Run: headless pygame with SDL's dummy video driver; simulated clock (each Clock.tick advances the game by its frame time, no real sleeping); random seed 0; keys injected as events and as key.get_pressed() state; mouse plan: one left click at the window centre at the start of phase 2, then a move to the lower-right quarter at the start of phase 3.
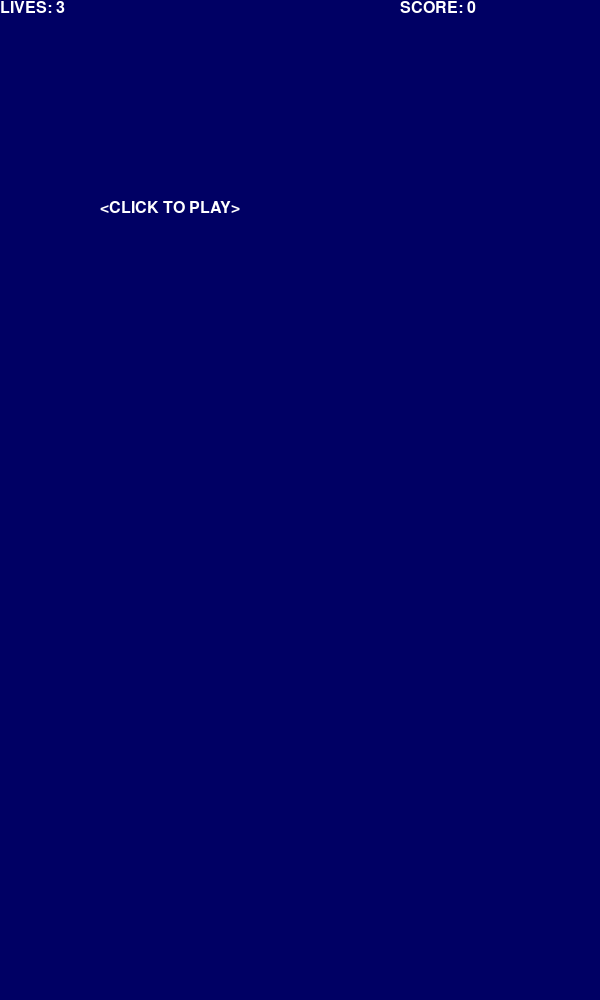
Frame 1 of 4 · flips 1–60 · no input
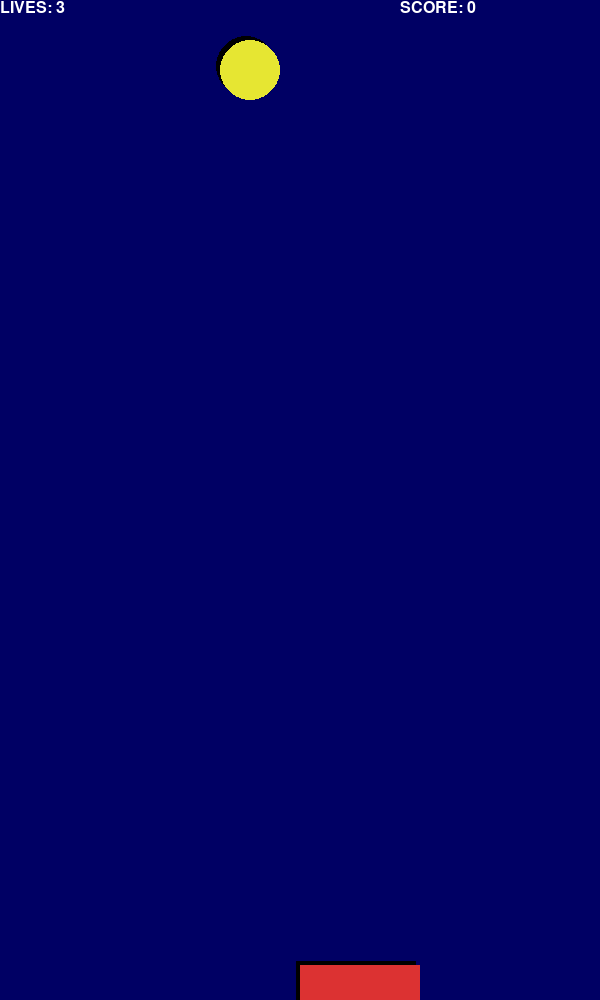
Frame 2 of 4 · flips 61–180 · clicked the window centre · tapped SPACE, RETURN · held RIGHT (→), D
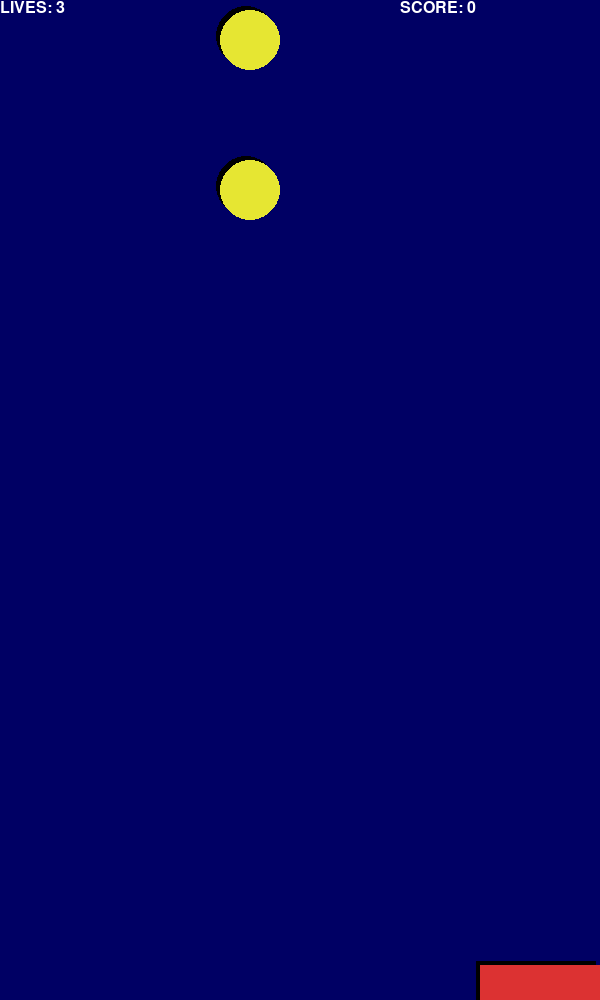
Frame 3 of 4 · flips 181–300 · moved the mouse to the lower-right quarter · held DOWN (↓), S
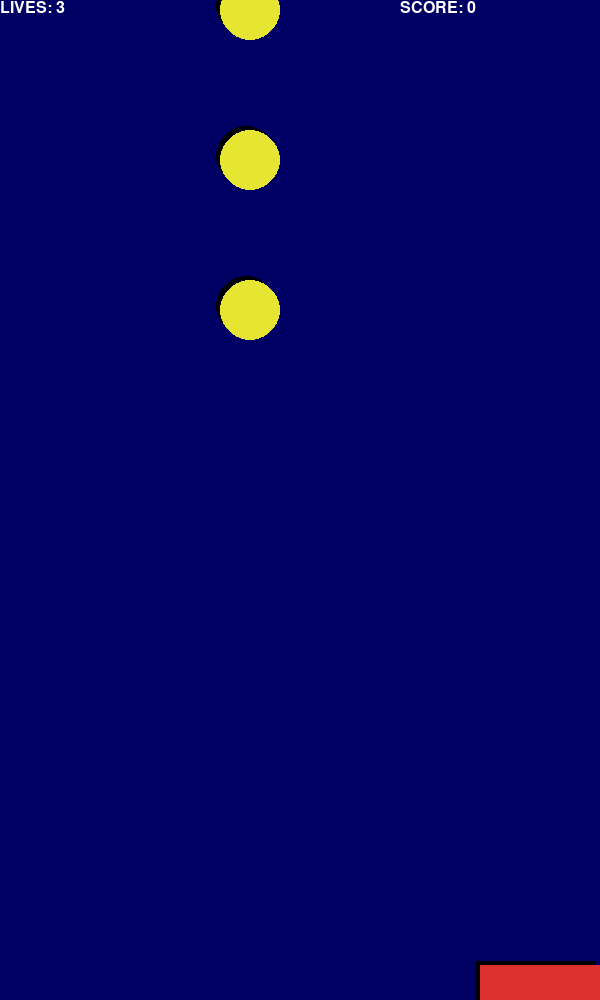
Frame 4 of 4 · flips 301–420 · held LEFT (←), A, UP (↑), W

The pygame program that drew these frames:

# Bomb Catcher Game

import sys
import random
import time
import pygame
from pygame.locals import *


def print_text(font, x, y, text, color=(255, 255, 255)):
    imgText = font.render(text, True, color)
    screen.blit(imgText, (x, y))


#main program begins
pygame.init()
screen = pygame.display.set_mode((600, 1000))
pygame.display.set_caption("Bomb Catching Game")
font1 = pygame.font.Font(None, 24)
pygame.mouse.set_visible(False)
white = 255, 255, 255
red = 220, 50, 50
yellow = 230, 230, 50
black = 0, 0, 0

lives = 3
score = 0
clock_start = 0
game_over = True
mouse_x = mouse_y = 0

pos_x = 250
pos_y = 965

# bomb_x = random.randint(0, 500)
bomb_x = 250
bomb_x1 = 250
bomb_x2 = 250
bomb_x3 = 250



bomb_y = -50
bomb_y1 = -100
bomb_y2 = -150
bomb_y3 = -200

vel_y = 1

#repeating loop
while True:
    for event in pygame.event.get():
        if event.type == QUIT:
            sys.exit()
        elif event.type == MOUSEMOTION:
            mouse_x, mouse_y = event.pos
            move_x, move_y = event.rel
        elif event.type == MOUSEBUTTONUP:
            if game_over:
                game_over = False
                lives = 3
                score = 0

    keys = pygame.key.get_pressed()
    if keys[K_ESCAPE]:
        sys.exit()

    screen.fill((0, 0, 100))

    if game_over:
        print_text(font1, 100, 200, "<CLICK TO PLAY>")
    else:
        #move the bomb
        bomb_y += vel_y
        bomb_y1 += vel_y
        bomb_y2 += vel_y
        bomb_y3 += vel_y


        #    0

        #has the player missed the bomb?
        if bomb_y > 1000:
            # bomb_x = random.randint(0, 500)
            bomb_x = 250

            bomb_y = -50
            lives -= 1
            if lives == 0:
                game_over = True

        #see if player has caught the bomb
        elif bomb_y > pos_y:
            if bomb_x > pos_x and bomb_x < pos_x + 200:
                score += 10

                # bomb_x = random.randint(0, 500)
                bomb_x = 250

                bomb_y = -50



        #     1

        if bomb_y1 > 1000:
            # bomb_x = random.randint(0, 500)
            bomb_x1 = 250

            bomb_y1 = -50

            lives -= 1
            if lives == 0:
                game_over = True

        #see if player has caught the bomb
        elif bomb_y1 > pos_y and bomb_x1 < pos_y + 100:
            if bomb_x1 > pos_x and bomb_x1 < pos_x + 200:
                score += 10

                # bomb_x = random.randint(0, 500)
                bomb_x1 = 250

                bomb_y1 = -50


        #     2

        if bomb_y2 > 1000:
            # bomb_x = random.randint(0, 500)
            bomb_x2 = 250

            bomb_y2 = -50

            lives -= 1
            if lives == 0:
                game_over = True

        #see if player has caught the bomb
        elif bomb_y2 > pos_y and bomb_x2 < pos_y + 100:
            if bomb_x2 > pos_x and bomb_x2 < pos_x + 200:
                score += 10

                # bomb_x = random.randint(0, 500)
                bomb_x2 = 250

                bomb_y2 = -50



        #     3

        if bomb_y3 > 1000:
            # bomb_x = random.randint(0, 500)
            bomb_x3 = 250

            bomb_y3 = -50
            lives -= 1
            if lives == 0:
                game_over = True

        #see if player has caught the bomb
        elif bomb_y3 > pos_y and bomb_x3 < pos_y + 100:
            if bomb_x3 > pos_x and bomb_x3 < pos_x + 200:
                score += 10

                # bomb_x = random.randint(0, 500)
                bomb_x3 = 250

                bomb_y3 = -50



        #draw the bomb
        pygame.draw.circle(screen, black, (bomb_x-4, int(bomb_y)-4), 30, 0)
        pygame.draw.circle(screen, yellow, (bomb_x, int(bomb_y)), 30, 0)
        pygame.draw.circle(screen, black, (bomb_x1-4, int(bomb_y1)-104), 30, 0)
        pygame.draw.circle(screen, yellow, (bomb_x1, int(bomb_y1)-100), 30, 0)
        pygame.draw.circle(screen, black, (bomb_x2-4, int(bomb_y2)-204), 30, 0)
        pygame.draw.circle(screen, yellow, (bomb_x2, int(bomb_y2)-200), 30, 0)
        pygame.draw.circle(screen, black, (bomb_x3-4, int(bomb_y3)-304), 30, 0)
        pygame.draw.circle(screen, yellow, (bomb_x3, int(bomb_y3)-300), 30, 0)
        #set basket position
        pos_x = mouse_x
        if pos_x < 0:
            pos_x = 0
        elif pos_x > 500:
            pos_x = 500
        #draw basket
        pygame.draw.rect(screen, black, (pos_x-4, pos_y-4, 120, 40), 0)
        pygame.draw.rect(screen, red, (pos_x, pos_y, 120, 40), 0)

    #print # of lives
    print_text(font1, 0, 0, "LIVES: " + str(lives))

    #print score
    print_text(font1, 400, 0, "SCORE: " + str(score))

    pygame.display.update()
